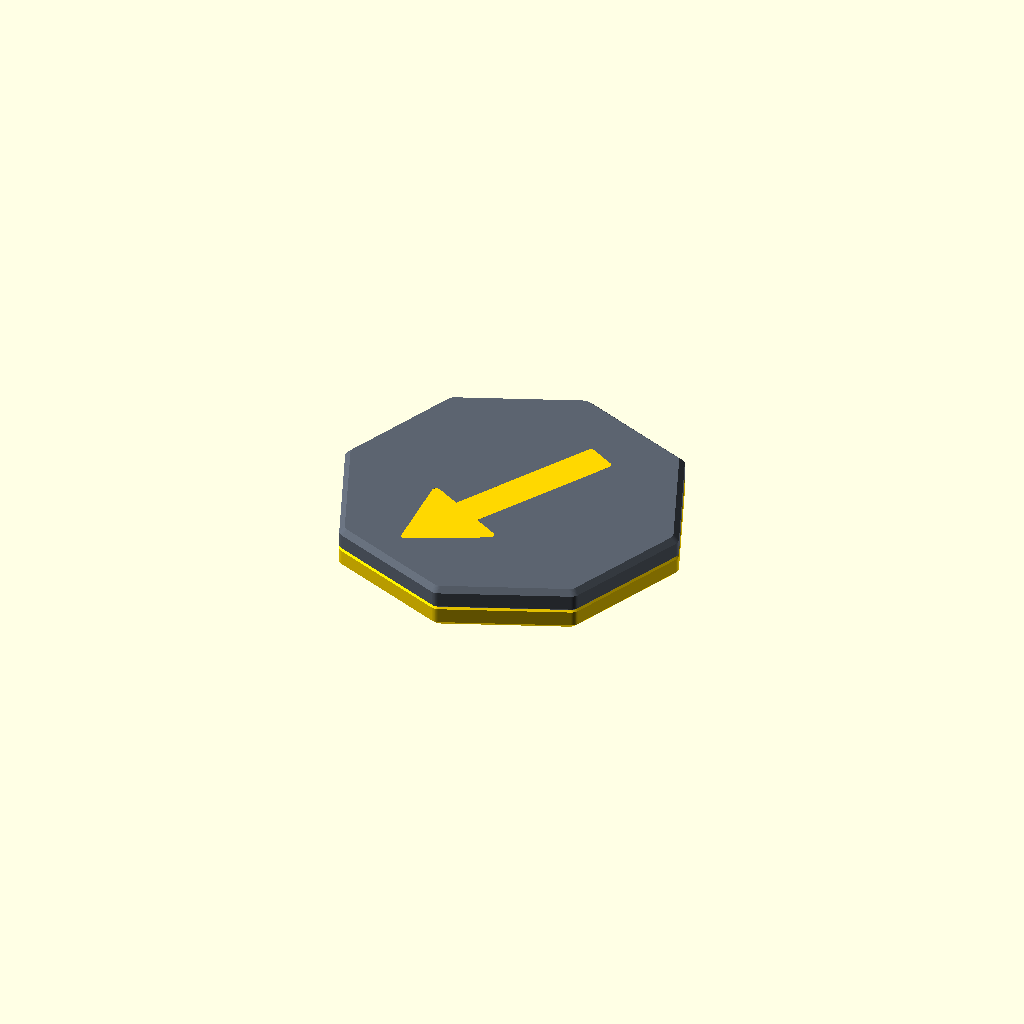
Cell 1: rendered with the file's own defaults.
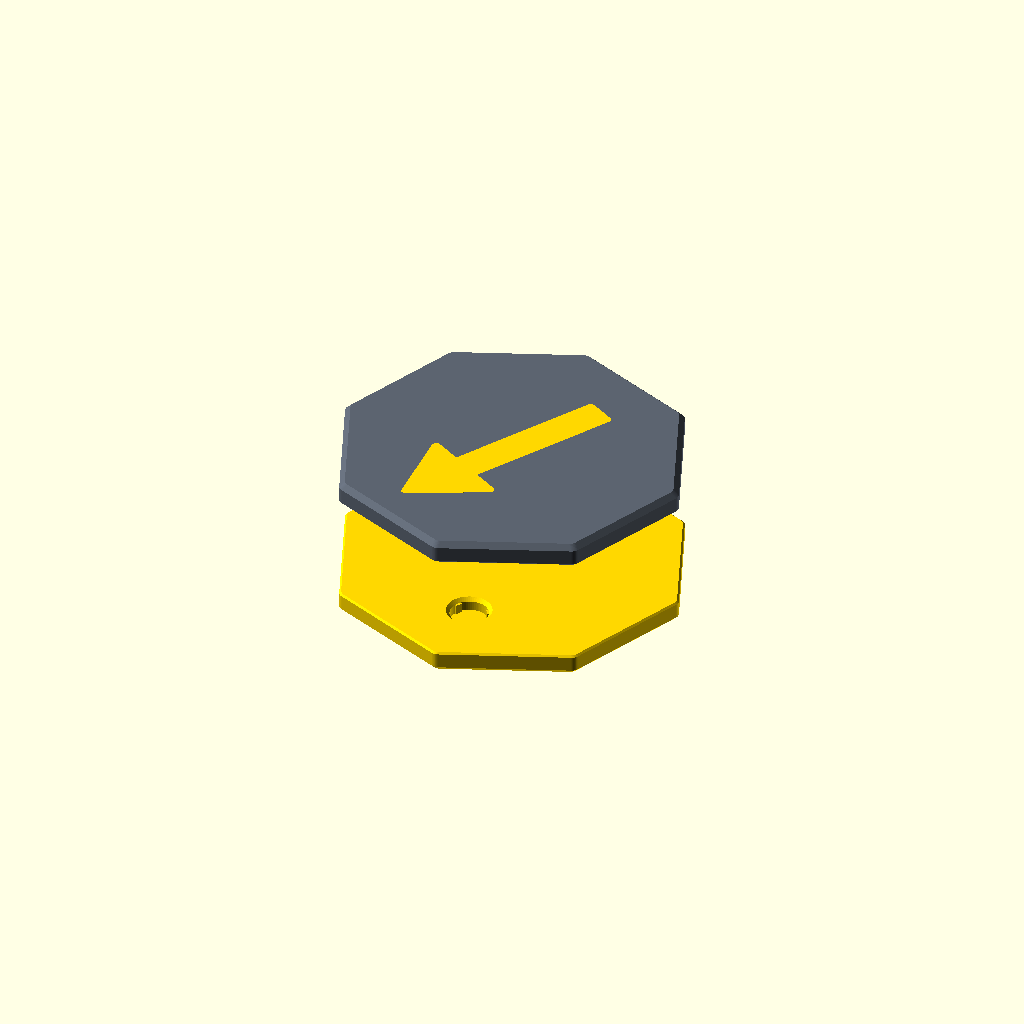
Cell 2: the same model with part = "exploded".
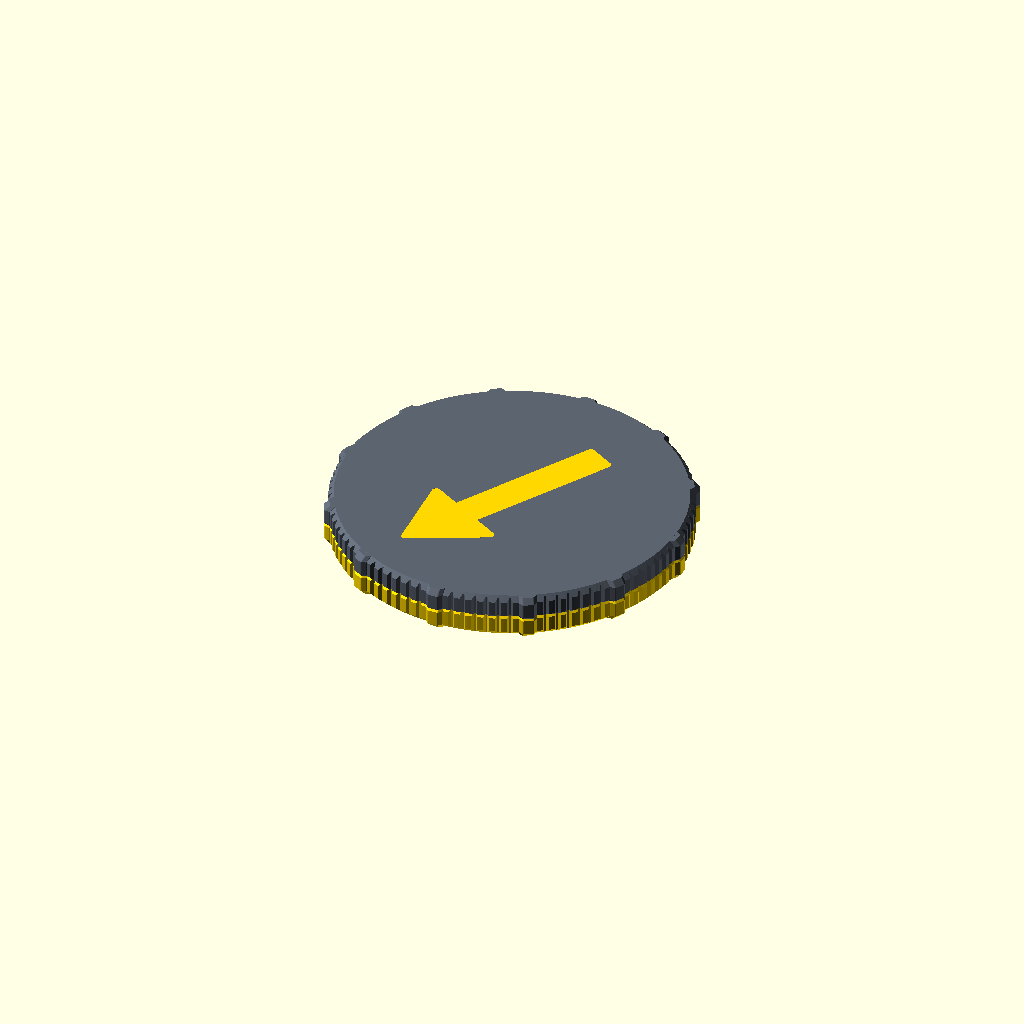
Cell 3: the same model with shape = "knurled".
One fixed orthographic camera (rotation 55°, 0°, 25°; colour scheme Cornfield) for every cell.
The OpenSCAD source (games/magic-octagon/coin120.scad):
// The coin of coin.scad with its arrows a third of a turn apart, not a
// quarter. Two shapes: round; and round with a reeded edge, which has a bump
// every 30 degrees, so that each arrow points at one.
//
// The halves glue as coin.scad's do, and only go together one way.

// export: print

use <coin.scad>
use <../../lib/piece.scad>

/* [Output] */
// `print` is one of each shape; the others show `shape`.
part = "assembled"; // [assembled, exploded, print]
shape = "round"; // [round, knurled]

/* [Hidden] */
$fn = 64;
shapes = ["round", "knurled"];
$shape = shape;
$bumps = 12;
// The holes are 1.5 deep, which leaves little under an arrow's inlay: here
// they are clear of both arrows.
$pin_a = 90;

// In each half's own frame; the top half is flipped over the x axis.
angles = [0, 120];
c_half = coin_colors()[0];
c_arrow = coin_colors()[1];

if (part == "print") {
  for (row = [0:len(shapes) - 1]) {
    $shape = shapes[row];
    $piece_prefix = $shape;
    for (i = [0, 1]) {
      piece(str("half ", i), half_settings($shape))
        color(c_half[i]) bed(i, row) half(angles[i]);
      piece(str("arrow ", i), arrow_settings(angles[i]))
        color(c_arrow[i]) bed(i, row) arrow(angles[i]);
    }
  }
} else {
  e = part == "exploded" ? 6 : 0;
  for (i = [0, 1]) {
    color(c_half[i]) place(i, e) half(angles[i]);
    color(c_arrow[i]) place(i, e) arrow(angles[i]);
  }
}
Parameter table extracted from the source (name, type, default, range or options):
part: string, default "assembled", options "assembled", "exploded", "print"
shape: string, default "round", options "round", "knurled"
